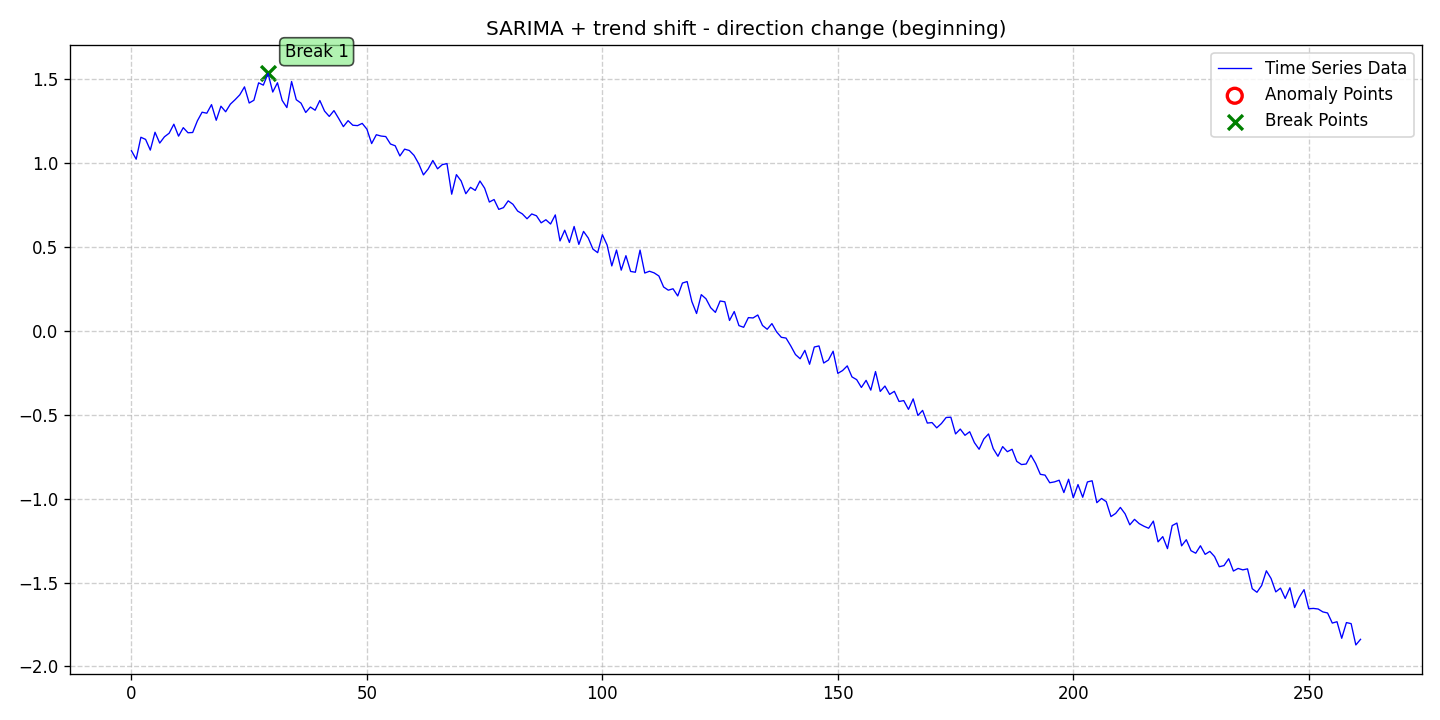

The table this chart was drawn from, first rows:
date, data, stationary, det_lin_up, det_lin_down, det_quad, det_cubic, det_exp, det_damped, stoc_trend, volatility, single_seas, multiple_seas, point_anom_single, point_anom_multi, collect_anom, context_anom, mean_shift, var_shift, trend_shift, point_anom_count, point_anom_location, point_anom_point, collect_anom_count
2020-01-01, 1.074, 0, 0, 0, 0, 0, 0, 0, 0, 0, 1, 0, 0, 0, 0, 0, 0, 0, 1, 0, none, , 0
2020-01-02, 1.024, 0, 0, 0, 0, 0, 0, 0, 0, 0, 1, 0, 0, 0, 0, 0, 0, 0, 1, 0, none, , 0
2020-01-03, 1.154, 0, 0, 0, 0, 0, 0, 0, 0, 0, 1, 0, 0, 0, 0, 0, 0, 0, 1, 0, none, , 0
2020-01-04, 1.141, 0, 0, 0, 0, 0, 0, 0, 0, 0, 1, 0, 0, 0, 0, 0, 0, 0, 1, 0, none, , 0
2020-01-05, 1.078, 0, 0, 0, 0, 0, 0, 0, 0, 0, 1, 0, 0, 0, 0, 0, 0, 0, 1, 0, none, , 0
2020-01-06, 1.184, 0, 0, 0, 0, 0, 0, 0, 0, 0, 1, 0, 0, 0, 0, 0, 0, 0, 1, 0, none, , 0
2020-01-07, 1.12, 0, 0, 0, 0, 0, 0, 0, 0, 0, 1, 0, 0, 0, 0, 0, 0, 0, 1, 0, none, , 0
2020-01-08, 1.157, 0, 0, 0, 0, 0, 0, 0, 0, 0, 1, 0, 0, 0, 0, 0, 0, 0, 1, 0, none, , 0
2020-01-09, 1.178, 0, 0, 0, 0, 0, 0, 0, 0, 0, 1, 0, 0, 0, 0, 0, 0, 0, 1, 0, none, , 0
2020-01-10, 1.232, 0, 0, 0, 0, 0, 0, 0, 0, 0, 1, 0, 0, 0, 0, 0, 0, 0, 1, 0, none, , 0
2020-01-11, 1.161, 0, 0, 0, 0, 0, 0, 0, 0, 0, 1, 0, 0, 0, 0, 0, 0, 0, 1, 0, none, , 0
2020-01-12, 1.211, 0, 0, 0, 0, 0, 0, 0, 0, 0, 1, 0, 0, 0, 0, 0, 0, 0, 1, 0, none, , 0
2020-01-13, 1.181, 0, 0, 0, 0, 0, 0, 0, 0, 0, 1, 0, 0, 0, 0, 0, 0, 0, 1, 0, none, , 0
2020-01-14, 1.183, 0, 0, 0, 0, 0, 0, 0, 0, 0, 1, 0, 0, 0, 0, 0, 0, 0, 1, 0, none, , 0
2020-01-15, 1.252, 0, 0, 0, 0, 0, 0, 0, 0, 0, 1, 0, 0, 0, 0, 0, 0, 0, 1, 0, none, , 0
2020-01-16, 1.304, 0, 0, 0, 0, 0, 0, 0, 0, 0, 1, 0, 0, 0, 0, 0, 0, 0, 1, 0, none, , 0
2020-01-17, 1.298, 0, 0, 0, 0, 0, 0, 0, 0, 0, 1, 0, 0, 0, 0, 0, 0, 0, 1, 0, none, , 0
2020-01-18, 1.349, 0, 0, 0, 0, 0, 0, 0, 0, 0, 1, 0, 0, 0, 0, 0, 0, 0, 1, 0, none, , 0
2020-01-19, 1.256, 0, 0, 0, 0, 0, 0, 0, 0, 0, 1, 0, 0, 0, 0, 0, 0, 0, 1, 0, none, , 0
2020-01-20, 1.339, 0, 0, 0, 0, 0, 0, 0, 0, 0, 1, 0, 0, 0, 0, 0, 0, 0, 1, 0, none, , 0
2020-01-21, 1.306, 0, 0, 0, 0, 0, 0, 0, 0, 0, 1, 0, 0, 0, 0, 0, 0, 0, 1, 0, none, , 0
2020-01-22, 1.352, 0, 0, 0, 0, 0, 0, 0, 0, 0, 1, 0, 0, 0, 0, 0, 0, 0, 1, 0, none, , 0
2020-01-23, 1.378, 0, 0, 0, 0, 0, 0, 0, 0, 0, 1, 0, 0, 0, 0, 0, 0, 0, 1, 0, none, , 0
2020-01-24, 1.407, 0, 0, 0, 0, 0, 0, 0, 0, 0, 1, 0, 0, 0, 0, 0, 0, 0, 1, 0, none, , 0
2020-01-25, 1.455, 0, 0, 0, 0, 0, 0, 0, 0, 0, 1, 0, 0, 0, 0, 0, 0, 0, 1, 0, none, , 0
2020-01-26, 1.358, 0, 0, 0, 0, 0, 0, 0, 0, 0, 1, 0, 0, 0, 0, 0, 0, 0, 1, 0, none, , 0
2020-01-27, 1.375, 0, 0, 0, 0, 0, 0, 0, 0, 0, 1, 0, 0, 0, 0, 0, 0, 0, 1, 0, none, , 0
2020-01-28, 1.479, 0, 0, 0, 0, 0, 0, 0, 0, 0, 1, 0, 0, 0, 0, 0, 0, 0, 1, 0, none, , 0
2020-01-29, 1.465, 0, 0, 0, 0, 0, 0, 0, 0, 0, 1, 0, 0, 0, 0, 0, 0, 0, 1, 0, none, , 0
2020-01-30, 1.535, 0, 0, 0, 0, 0, 0, 0, 0, 0, 1, 0, 0, 0, 0, 0, 0, 0, 1, 0, none, , 0
2020-01-31, 1.424, 0, 0, 0, 0, 0, 0, 0, 0, 0, 1, 0, 0, 0, 0, 0, 0, 0, 1, 0, none, , 0
2020-02-01, 1.479, 0, 0, 0, 0, 0, 0, 0, 0, 0, 1, 0, 0, 0, 0, 0, 0, 0, 1, 0, none, , 0
2020-02-02, 1.374, 0, 0, 0, 0, 0, 0, 0, 0, 0, 1, 0, 0, 0, 0, 0, 0, 0, 1, 0, none, , 0
2020-02-03, 1.331, 0, 0, 0, 0, 0, 0, 0, 0, 0, 1, 0, 0, 0, 0, 0, 0, 0, 1, 0, none, , 0
2020-02-04, 1.487, 0, 0, 0, 0, 0, 0, 0, 0, 0, 1, 0, 0, 0, 0, 0, 0, 0, 1, 0, none, , 0
2020-02-05, 1.378, 0, 0, 0, 0, 0, 0, 0, 0, 0, 1, 0, 0, 0, 0, 0, 0, 0, 1, 0, none, , 0
2020-02-06, 1.358, 0, 0, 0, 0, 0, 0, 0, 0, 0, 1, 0, 0, 0, 0, 0, 0, 0, 1, 0, none, , 0
2020-02-07, 1.302, 0, 0, 0, 0, 0, 0, 0, 0, 0, 1, 0, 0, 0, 0, 0, 0, 0, 1, 0, none, , 0
2020-02-08, 1.334, 0, 0, 0, 0, 0, 0, 0, 0, 0, 1, 0, 0, 0, 0, 0, 0, 0, 1, 0, none, , 0
2020-02-09, 1.315, 0, 0, 0, 0, 0, 0, 0, 0, 0, 1, 0, 0, 0, 0, 0, 0, 0, 1, 0, none, , 0
2020-02-10, 1.373, 0, 0, 0, 0, 0, 0, 0, 0, 0, 1, 0, 0, 0, 0, 0, 0, 0, 1, 0, none, , 0
2020-02-11, 1.31, 0, 0, 0, 0, 0, 0, 0, 0, 0, 1, 0, 0, 0, 0, 0, 0, 0, 1, 0, none, , 0
2020-02-12, 1.278, 0, 0, 0, 0, 0, 0, 0, 0, 0, 1, 0, 0, 0, 0, 0, 0, 0, 1, 0, none, , 0
2020-02-13, 1.313, 0, 0, 0, 0, 0, 0, 0, 0, 0, 1, 0, 0, 0, 0, 0, 0, 0, 1, 0, none, , 0
2020-02-14, 1.266, 0, 0, 0, 0, 0, 0, 0, 0, 0, 1, 0, 0, 0, 0, 0, 0, 0, 1, 0, none, , 0
2020-02-15, 1.218, 0, 0, 0, 0, 0, 0, 0, 0, 0, 1, 0, 0, 0, 0, 0, 0, 0, 1, 0, none, , 0
2020-02-16, 1.253, 0, 0, 0, 0, 0, 0, 0, 0, 0, 1, 0, 0, 0, 0, 0, 0, 0, 1, 0, none, , 0
2020-02-17, 1.226, 0, 0, 0, 0, 0, 0, 0, 0, 0, 1, 0, 0, 0, 0, 0, 0, 0, 1, 0, none, , 0
2020-02-18, 1.224, 0, 0, 0, 0, 0, 0, 0, 0, 0, 1, 0, 0, 0, 0, 0, 0, 0, 1, 0, none, , 0
2020-02-19, 1.237, 0, 0, 0, 0, 0, 0, 0, 0, 0, 1, 0, 0, 0, 0, 0, 0, 0, 1, 0, none, , 0
2020-02-20, 1.202, 0, 0, 0, 0, 0, 0, 0, 0, 0, 1, 0, 0, 0, 0, 0, 0, 0, 1, 0, none, , 0
2020-02-21, 1.117, 0, 0, 0, 0, 0, 0, 0, 0, 0, 1, 0, 0, 0, 0, 0, 0, 0, 1, 0, none, , 0
2020-02-22, 1.169, 0, 0, 0, 0, 0, 0, 0, 0, 0, 1, 0, 0, 0, 0, 0, 0, 0, 1, 0, none, , 0
2020-02-23, 1.161, 0, 0, 0, 0, 0, 0, 0, 0, 0, 1, 0, 0, 0, 0, 0, 0, 0, 1, 0, none, , 0
2020-02-24, 1.158, 0, 0, 0, 0, 0, 0, 0, 0, 0, 1, 0, 0, 0, 0, 0, 0, 0, 1, 0, none, , 0
2020-02-25, 1.114, 0, 0, 0, 0, 0, 0, 0, 0, 0, 1, 0, 0, 0, 0, 0, 0, 0, 1, 0, none, , 0
2020-02-26, 1.104, 0, 0, 0, 0, 0, 0, 0, 0, 0, 1, 0, 0, 0, 0, 0, 0, 0, 1, 0, none, , 0
2020-02-27, 1.043, 0, 0, 0, 0, 0, 0, 0, 0, 0, 1, 0, 0, 0, 0, 0, 0, 0, 1, 0, none, , 0
2020-02-28, 1.083, 0, 0, 0, 0, 0, 0, 0, 0, 0, 1, 0, 0, 0, 0, 0, 0, 0, 1, 0, none, , 0
2020-02-29, 1.075, 0, 0, 0, 0, 0, 0, 0, 0, 0, 1, 0, 0, 0, 0, 0, 0, 0, 1, 0, none, , 0
... 202 more rows
